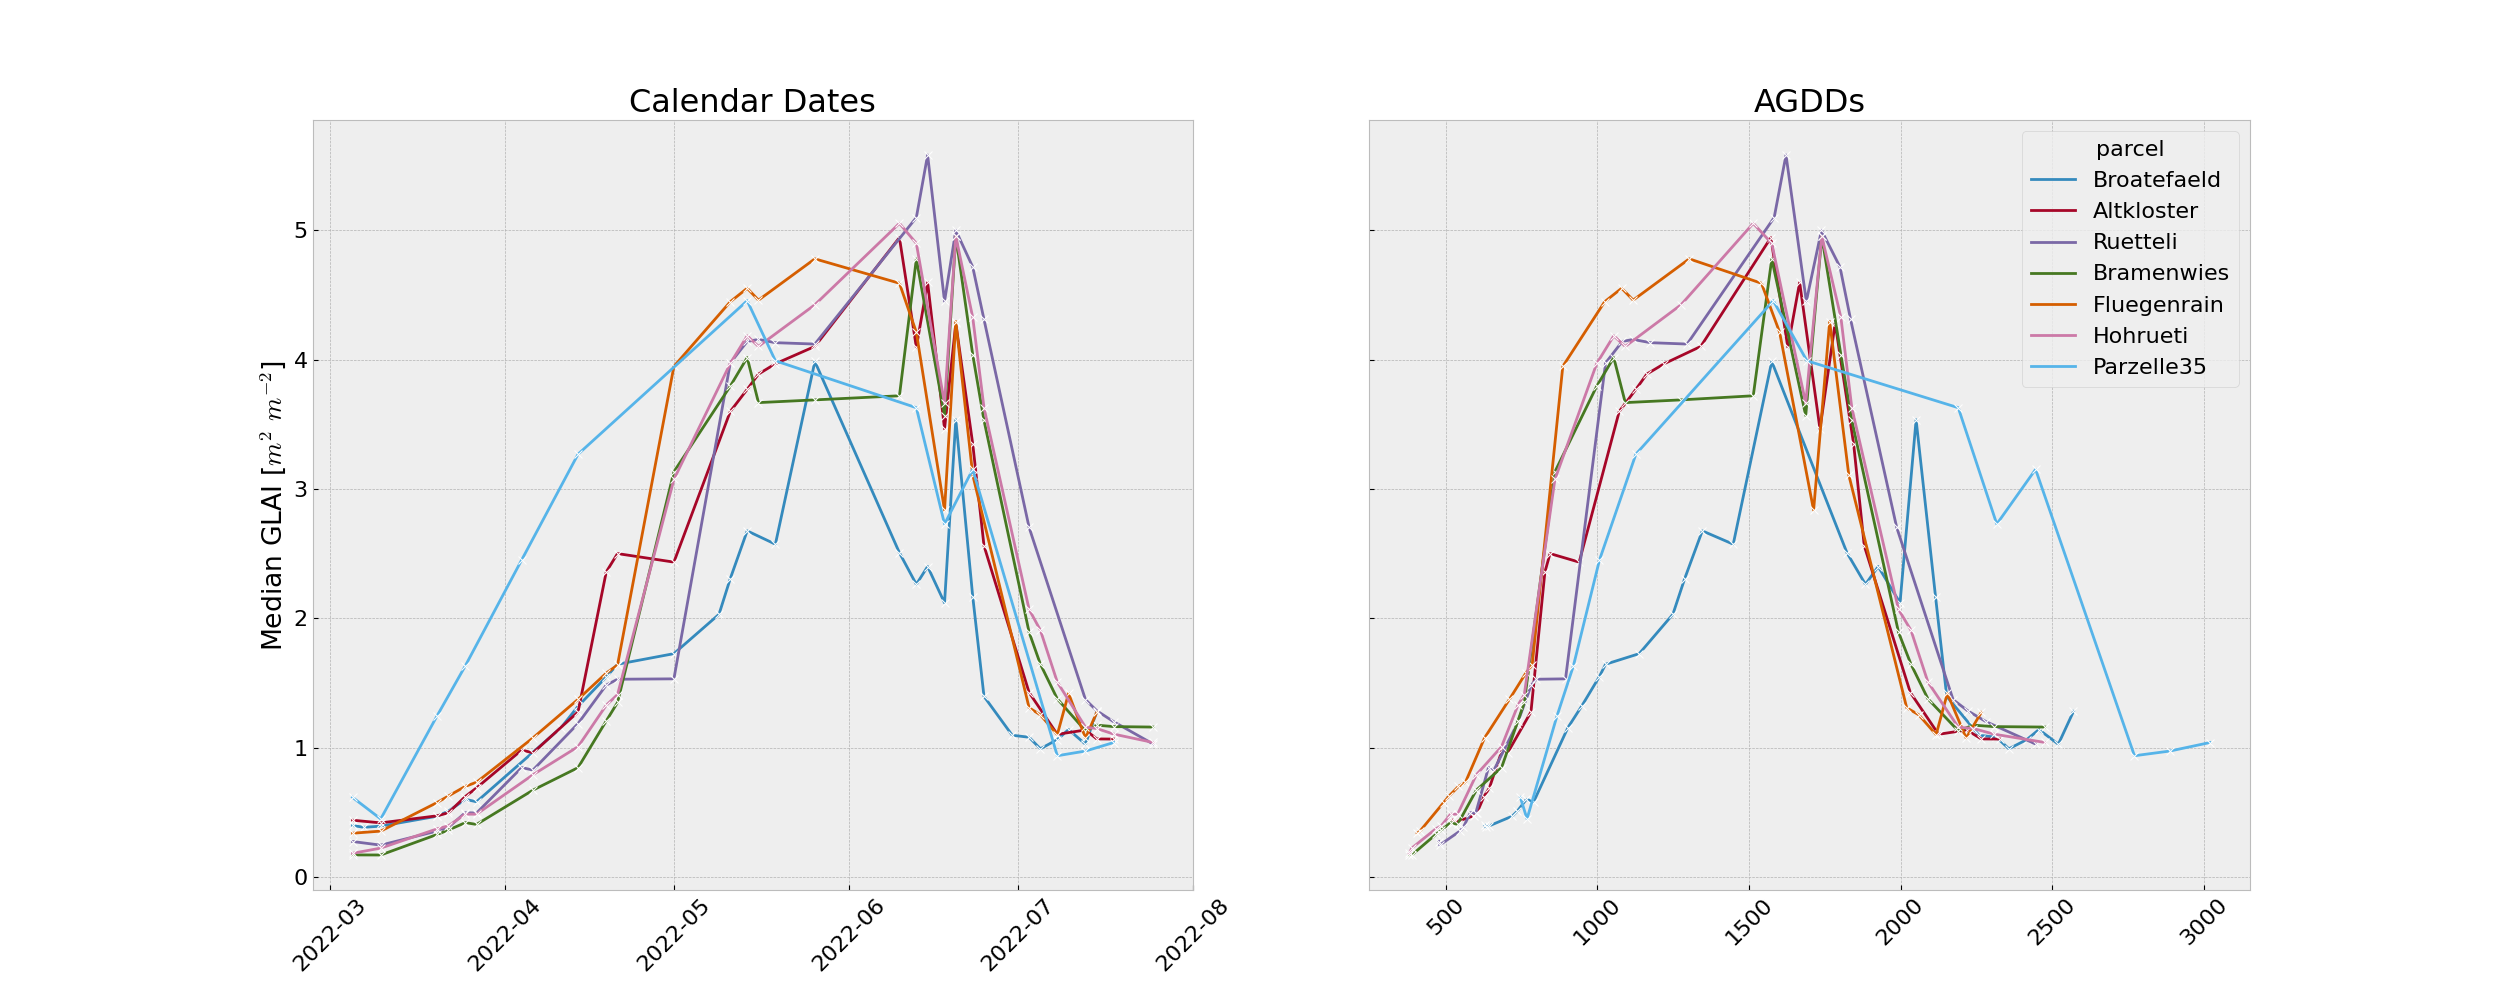

The data file committed next to this chart (first rows):
, q05, q50, q95, sensing_date, agdd, farm, parcel, variety
0, 0.3168, 0.3996, 0.9777, 2022-03-05, 629, Arenenberg, Broatefaeld, Wiwa
1, 0.3523, 0.3855, 0.7791, 2022-03-07, 632, Arenenberg, Broatefaeld, Wiwa
2, 0.3293, 0.3944, 1.197, 2022-03-10, 641, Arenenberg, Broatefaeld, Wiwa
3, 0.4054, 0.4713, 0.906, 2022-03-20, 719, Arenenberg, Broatefaeld, Wiwa
4, 0.4281, 0.5104, 0.9138, 2022-03-22, 736, Arenenberg, Broatefaeld, Wiwa
5, 0.4915, 0.6019, 1.144, 2022-03-25, 766, Arenenberg, Broatefaeld, Wiwa
6, 0.4629, 0.5829, 1.074, 2022-03-27, 790, Arenenberg, Broatefaeld, Wiwa
7, 1.083, 1.157, 2.231, 2022-04-11, 903, Arenenberg, Broatefaeld, Wiwa
8, 1.22, 1.321, 3.378, 2022-04-14, 948, Arenenberg, Broatefaeld, Wiwa
9, 1.31, 1.548, 3.381, 2022-04-19, 1006, Arenenberg, Broatefaeld, Wiwa
10, 1.341, 1.646, 3.376, 2022-04-21, 1027, Arenenberg, Broatefaeld, Wiwa
11, 1.433, 1.728, 2.222, 2022-05-01, 1138, Arenenberg, Broatefaeld, Wiwa
12, 1.788, 2.032, 2.617, 2022-05-09, 1249, Arenenberg, Broatefaeld, Wiwa
13, 1.793, 2.309, 3.379, 2022-05-11, 1288, Arenenberg, Broatefaeld, Wiwa
14, 1.616, 2.678, 3.38, 2022-05-14, 1346, Arenenberg, Broatefaeld, Wiwa
15, 1.5, 2.574, 3.378, 2022-05-19, 1448, Arenenberg, Broatefaeld, Wiwa
16, 2.301, 3.987, 3.987, 2022-05-26, 1575, Arenenberg, Broatefaeld, Wiwa
17, 1.535, 2.508, 3.148, 2022-06-10, 1823, Arenenberg, Broatefaeld, Wiwa
18, 1.652, 2.264, 2.907, 2022-06-13, 1884, Arenenberg, Broatefaeld, Wiwa
19, 2.095, 2.402, 3.983, 2022-06-15, 1926, Arenenberg, Broatefaeld, Wiwa
20, 1.636, 2.121, 3.987, 2022-06-18, 1998, Arenenberg, Broatefaeld, Wiwa
21, 2.893, 3.536, 4.051, 2022-06-20, 2051, Arenenberg, Broatefaeld, Wiwa
22, 1.846, 2.17, 3.987, 2022-06-23, 2115, Arenenberg, Broatefaeld, Wiwa
23, 1.162, 1.398, 3.984, 2022-06-25, 2152, Arenenberg, Broatefaeld, Wiwa
24, 0.9965, 1.097, 2.049, 2022-06-30, 2258, Arenenberg, Broatefaeld, Wiwa
25, 0.9598, 1.082, 3.982, 2022-07-03, 2316, Arenenberg, Broatefaeld, Wiwa
26, 0.9294, 0.9926, 1.93, 2022-07-05, 2357, Arenenberg, Broatefaeld, Wiwa
27, 0.961, 1.064, 3.981, 2022-07-08, 2416, Arenenberg, Broatefaeld, Wiwa
28, 1.041, 1.141, 2.778, 2022-07-10, 2456, Arenenberg, Broatefaeld, Wiwa
29, 0.9262, 1.028, 3.983, 2022-07-13, 2520, Arenenberg, Broatefaeld, Wiwa
30, 1.008, 1.282, 3.982, 2022-07-15, 2570, Arenenberg, Broatefaeld, Wiwa
31, 0.3824, 0.4404, 0.589, 2022-03-05, 522, SwissFutureFarm, Altkloster, Montalbano
32, 0.3762, 0.4198, 0.5701, 2022-03-10, 525, SwissFutureFarm, Altkloster, Montalbano
33, 0.4294, 0.4743, 0.661, 2022-03-20, 592, SwissFutureFarm, Altkloster, Montalbano
34, 0.4282, 0.4977, 0.6713, 2022-03-22, 603, SwissFutureFarm, Altkloster, Montalbano
35, 0.5477, 0.6235, 0.7505, 2022-03-25, 626, SwissFutureFarm, Altkloster, Montalbano
36, 0.5365, 0.6906, 0.7864, 2022-03-27, 644, SwissFutureFarm, Altkloster, Montalbano
37, 0.8312, 0.983, 1.217, 2022-04-04, 686, SwissFutureFarm, Altkloster, Montalbano
38, 0.8079, 0.9614, 1.149, 2022-04-06, 704, SwissFutureFarm, Altkloster, Montalbano
39, 1.034, 1.278, 1.459, 2022-04-14, 781, SwissFutureFarm, Altkloster, Montalbano
40, 1.807, 2.36, 2.844, 2022-04-19, 827, SwissFutureFarm, Altkloster, Montalbano
41, 1.935, 2.502, 2.876, 2022-04-21, 844, SwissFutureFarm, Altkloster, Montalbano
42, 1.293, 2.436, 3.289, 2022-05-01, 940, SwissFutureFarm, Altkloster, Montalbano
43, 2.576, 3.601, 4.069, 2022-05-11, 1072, SwissFutureFarm, Altkloster, Montalbano
44, 2.606, 3.772, 4.273, 2022-05-14, 1127, SwissFutureFarm, Altkloster, Montalbano
45, 2.869, 3.89, 4.38, 2022-05-16, 1163, SwissFutureFarm, Altkloster, Montalbano
46, 2.879, 3.97, 4.461, 2022-05-19, 1220, SwissFutureFarm, Altkloster, Montalbano
47, 2.998, 4.104, 4.548, 2022-05-26, 1341, SwissFutureFarm, Altkloster, Montalbano
48, 3.389, 4.945, 5.541, 2022-06-10, 1572, SwissFutureFarm, Altkloster, Montalbano
49, 3.013, 4.097, 4.716, 2022-06-13, 1628, SwissFutureFarm, Altkloster, Montalbano
50, 3.509, 4.599, 5.303, 2022-06-15, 1667, SwissFutureFarm, Altkloster, Montalbano
51, 2.543, 3.466, 4.028, 2022-06-18, 1734, SwissFutureFarm, Altkloster, Montalbano
52, 3.442, 4.282, 4.832, 2022-06-20, 1784, SwissFutureFarm, Altkloster, Montalbano
53, 2.431, 3.35, 4.165, 2022-06-23, 1845, SwissFutureFarm, Altkloster, Montalbano
54, 1.774, 2.562, 3.296, 2022-06-25, 1880, SwissFutureFarm, Altkloster, Montalbano
55, 1.169, 1.428, 1.799, 2022-07-03, 2032, SwissFutureFarm, Altkloster, Montalbano
56, 1.013, 1.105, 1.425, 2022-07-08, 2125, SwissFutureFarm, Altkloster, Montalbano
57, 1.057, 1.138, 1.384, 2022-07-13, 2218, SwissFutureFarm, Altkloster, Montalbano
58, 1.023, 1.069, 1.344, 2022-07-15, 2266, SwissFutureFarm, Altkloster, Montalbano
59, 1.027, 1.068, 1.311, 2022-07-18, 2327, SwissFutureFarm, Altkloster, Montalbano
... 124 more rows
